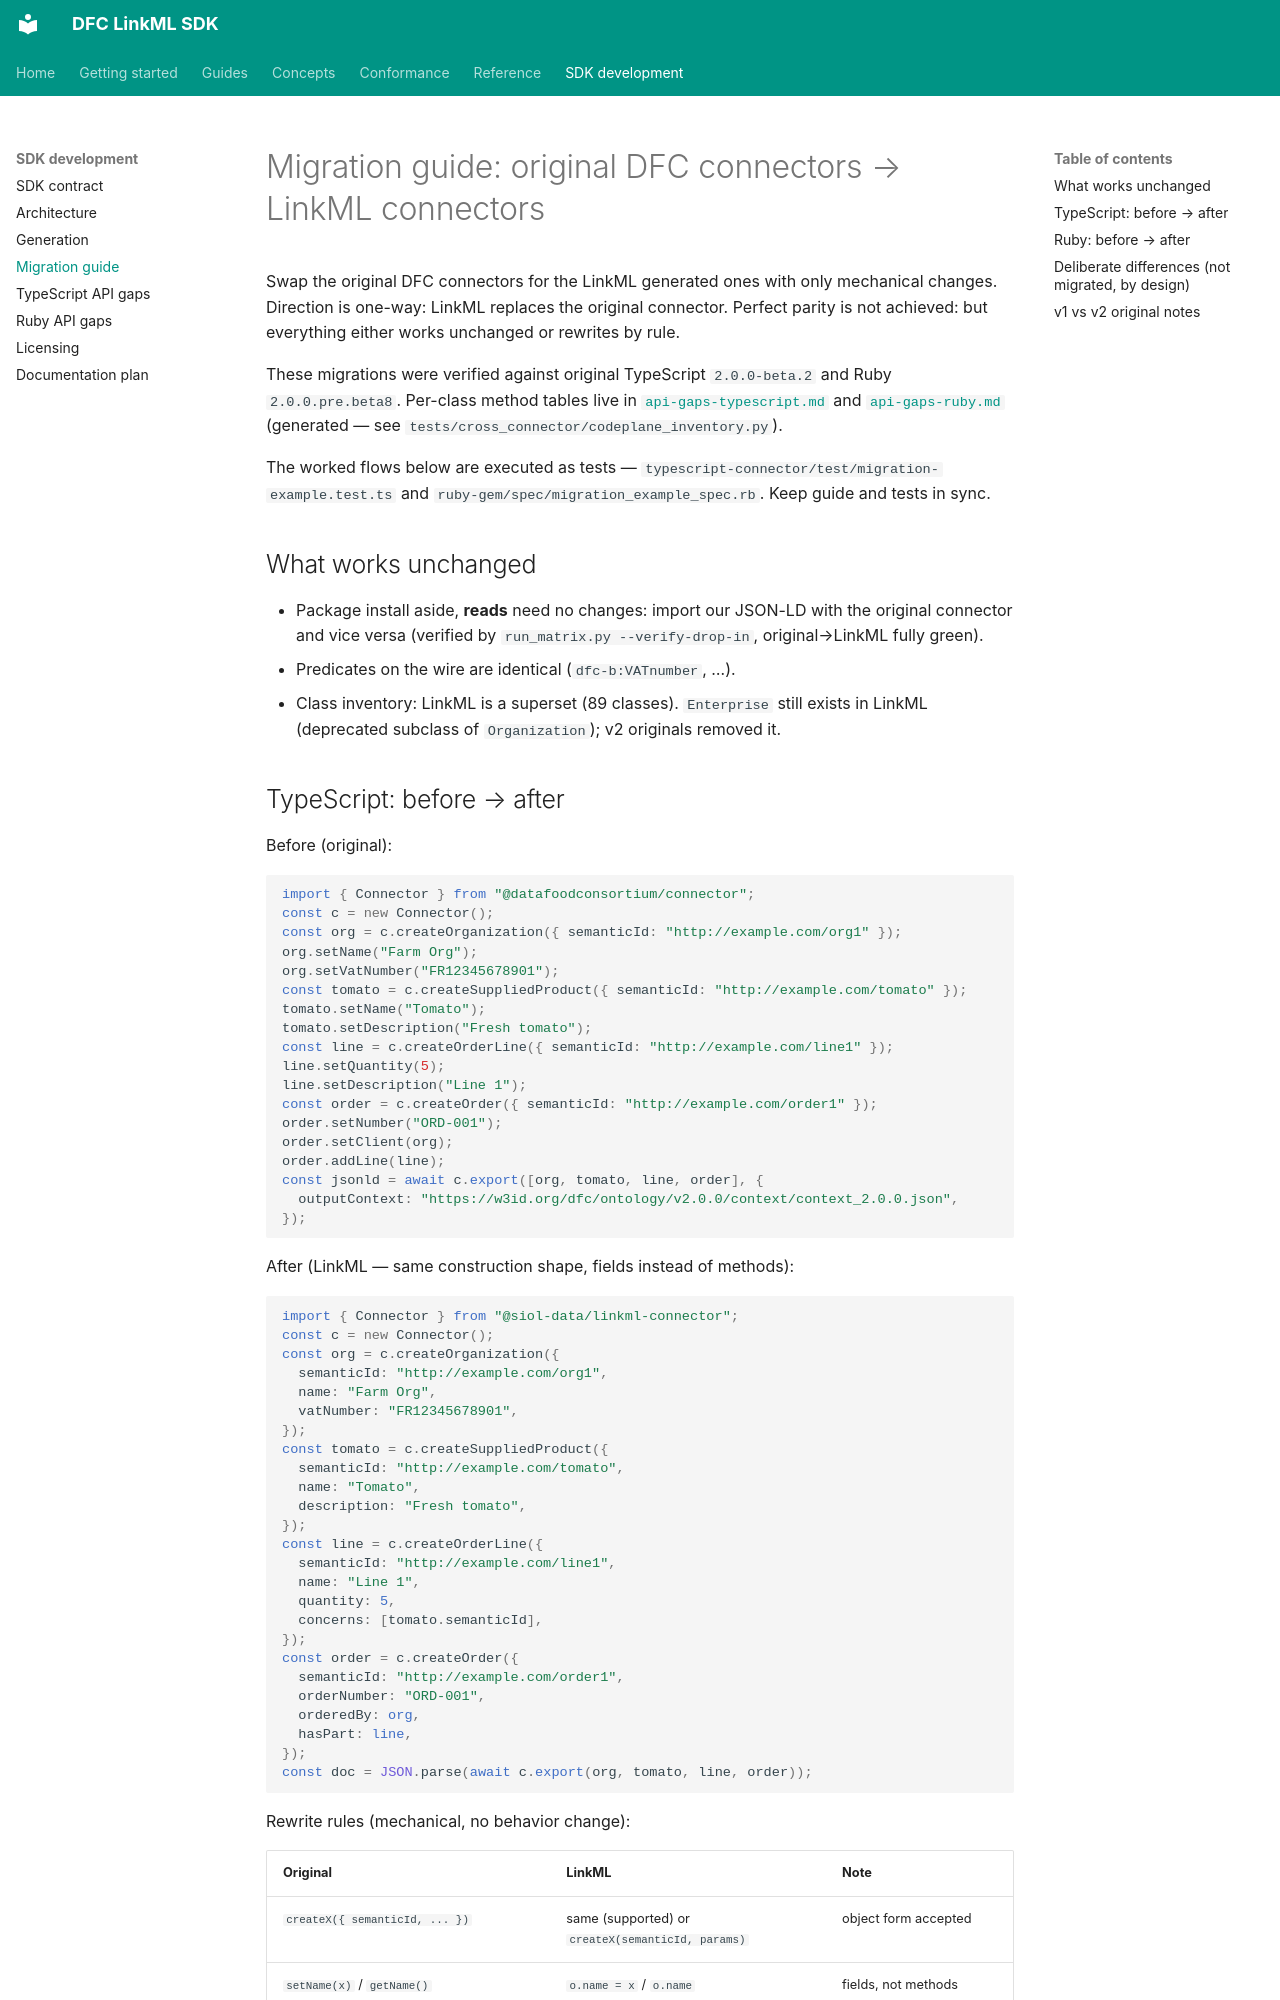

repository: Food-Data-Collaboration/DFC-LinkML · page: migration-guide/index.html · generator: mkdocs

# Migration guide: original DFC connectors → LinkML connectors

Swap the original DFC connectors for the LinkML generated ones with only
mechanical changes. Direction is one-way: LinkML replaces the original
connector. Perfect parity is not achieved: but everything either works
unchanged or rewrites by rule.

These migrations were verified against original TypeScript `2.0.0-beta.2` and Ruby
`2.0.0.pre.beta8`. Per-class method tables live in
[`api-gaps-typescript.md`](api-gaps-typescript.md) and
[`api-gaps-ruby.md`](api-gaps-ruby.md) (generated — see
`tests/cross_connector/codeplane_inventory.py`).

The worked flows below are executed as tests —
`typescript-connector/test/migration-example.test.ts` and
`ruby-gem/spec/migration_example_spec.rb`. Keep guide and tests in sync.

## What works unchanged

- Package install aside, **reads** need no changes: import our JSON-LD with
  the original connector and vice versa (verified by
  `run_matrix.py --verify-drop-in`, original→LinkML fully green).
- Predicates on the wire are identical (`dfc-b:VATnumber`, …).
- Class inventory: LinkML is a superset (89 classes). `Enterprise` still exists
  in LinkML (deprecated subclass of `Organization`); v2 originals removed it.
